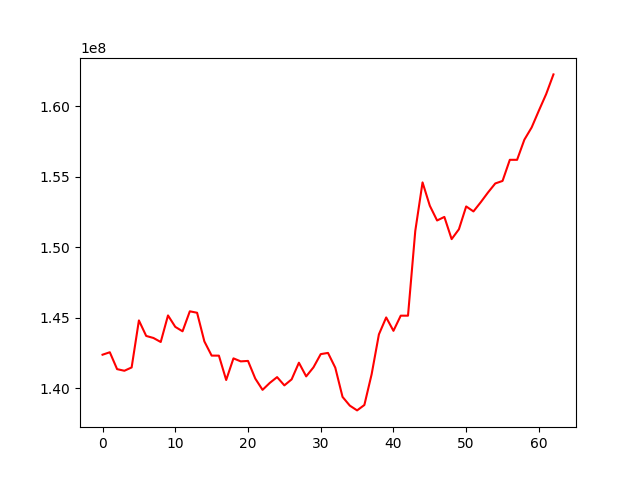

Source data for this figure (header and first rows):
, 0
0, 142363615
1, 142537860
2, 141339846
3, 141223748
4, 141459179
5, 144796138
6, 143695212
7, 143550349
8, 143264789
9, 145150420
10, 144339678
11, 144024187
12, 145443152
13, 145339920
14, 143306995
15, 142299672
16, 142296264
17, 140568269
18, 142103469
19, 141890071
20, 141922526
21, 140670307
22, 139868417
23, 140364135
24, 140773142
25, 140185860
26, 140614105
27, 141795258
28, 140824910
29, 141465740
30, 142405229
31, 142490296
32, 141443679
33, 139367761
34, 138750090
35, 138411153
36, 138794735
37, 140976705
38, 143806457
39, 145008032
40, 144057698
41, 145133482
42, 145132744
43, 151143533
44, 154590273
45, 152933644
46, 151888763
47, 152141012
48, 150565607
49, 151265722
50, 152886122
51, 152531462
52, 153182777
53, 153876147
54, 154516402
55, 154694589
56, 156194098
57, 156193361
58, 157621231
59, 158489473
... 3 more rows
